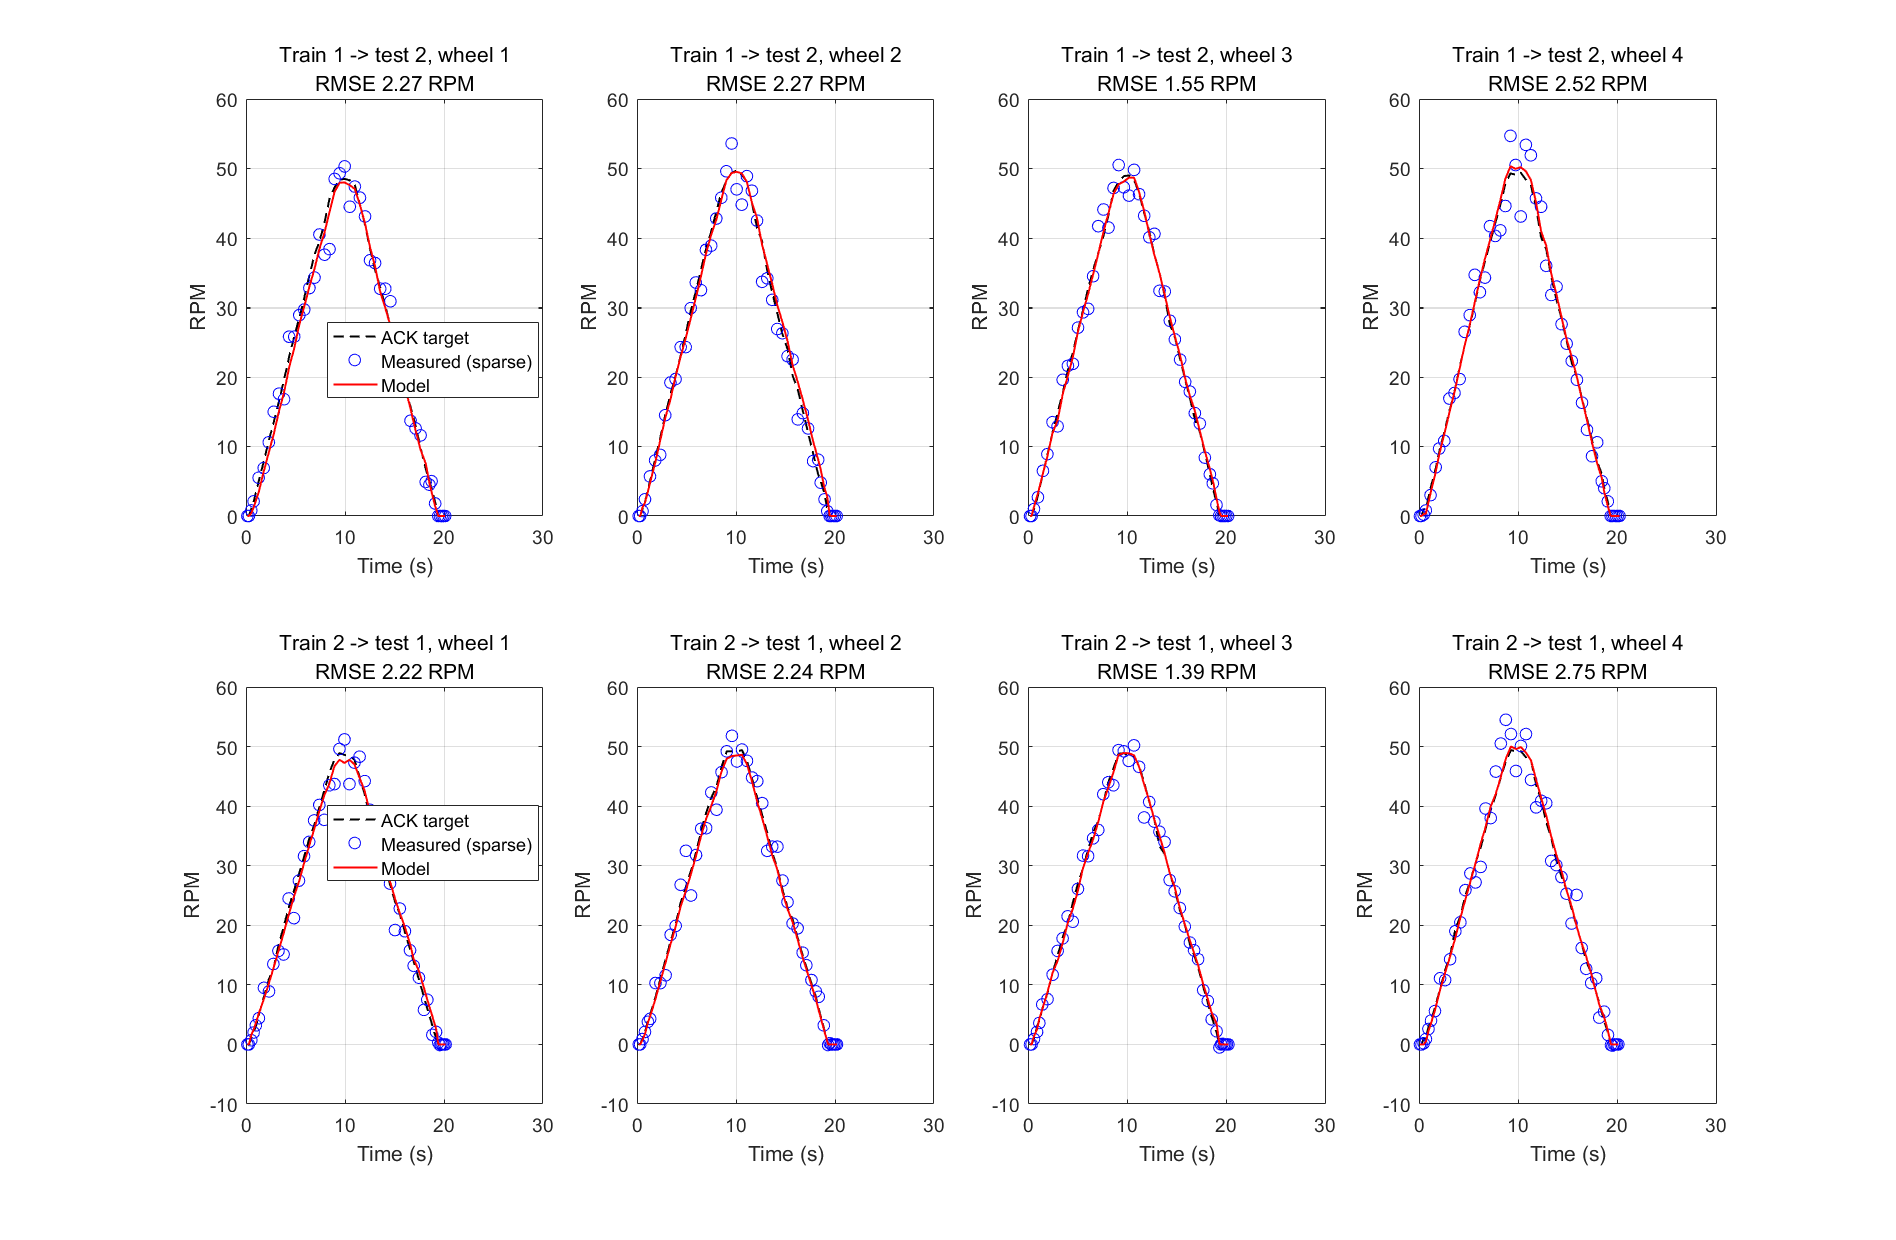

Values plotted in this chart, from the file beside it:
train, test, wheel, t_s, measured_rpm, ack_target_rpm, predicted_rpm
1, 2, 1, 0.143, 0, 0, 0
1, 2, 1, 0.286, 0, 0, 0
1, 2, 1, 0.528, 0.8, 1, 0.3952
1, 2, 1, 0.77, 2.1, 2, 1.219
1, 2, 1, 1.276, 5.5, 5, 3.409
1, 2, 1, 1.793, 6.9, 7.8, 6.412
1, 2, 1, 2.299, 10.6, 10.8, 9.108
1, 2, 1, 2.805, 15, 13.5, 11.81
1, 2, 1, 3.333, 17.6, 16.5, 15.09
1, 2, 1, 3.839, 16.8, 19.6, 17.75
1, 2, 1, 4.356, 25.8, 22.9, 21.39
1, 2, 1, 4.873, 25.8, 25.8, 24.14
1, 2, 1, 5.379, 28.9, 28.5, 27.52
1, 2, 1, 5.885, 29.7, 31.4, 30.16
1, 2, 1, 6.402, 32.8, 34.6, 32.97
1, 2, 1, 6.919, 34.3, 37.6, 35.58
1, 2, 1, 7.414, 40.5, 39.5, 38.43
1, 2, 1, 7.931, 37.6, 42.2, 40.79
1, 2, 1, 8.437, 38.4, 45.7, 43.71
1, 2, 1, 8.954, 48.5, 47.3, 46.66
1, 2, 1, 9.46, 49.3, 48.4, 47.95
1, 2, 1, 9.966, 50.3, 48.5, 47.99
1, 2, 1, 10.48, 44.5, 48.3, 47.59
1, 2, 1, 10.99, 47.4, 47.6, 47.06
1, 2, 1, 11.51, 45.8, 44.8, 44.77
1, 2, 1, 12.02, 43.1, 41.9, 42.08
1, 2, 1, 12.53, 36.8, 38.4, 38.67
1, 2, 1, 13.04, 36.4, 35.4, 35.94
1, 2, 1, 13.55, 32.7, 32.9, 32.28
1, 2, 1, 14.07, 32.7, 30.2, 29.94
1, 2, 1, 14.59, 30.9, 27.3, 27.34
1, 2, 1, 15.09, 20.9, 23.9, 23.95
1, 2, 1, 15.6, 19.6, 20.8, 21.45
1, 2, 1, 16.1, 22.3, 18, 18.26
1, 2, 1, 16.62, 13.7, 15.7, 15.4
1, 2, 1, 17.13, 12.6, 13, 12.33
1, 2, 1, 17.63, 11.6, 9.8, 9.518
1, 2, 1, 18.15, 4.9, 6.8, 7.581
1, 2, 1, 18.52, 4.5, 5, 4.761
1, 2, 1, 18.74, 5, 4, 3.453
1, 2, 1, 19.11, 1.8, 2, 1.438
1, 2, 1, 19.41, 0, 0, 0.01648
1, 2, 1, 19.59, 0, 0, 2.484142107e-06
1, 2, 1, 19.77, 0, 0, 3.744423788e-10
1, 2, 1, 19.94, 0, 0, 5.64408512e-14
1, 2, 1, 20.12, 0, 0, 8.507503063e-18
1, 2, 2, 0.176, -0, -0, 0
1, 2, 2, 0.319, -0, -0, 0
1, 2, 2, 0.561, 0.7, 1, 1.26
1, 2, 2, 0.803, 2.4, 2, 1.902
1, 2, 2, 1.309, 5.7, 5, 4.697
1, 2, 2, 1.837, 8, 8.2, 7.637
1, 2, 2, 2.343, 8.8, 11.2, 10.87
1, 2, 2, 2.849, 14.5, 14.5, 14.07
1, 2, 2, 3.377, 19.2, 17.5, 16.76
1, 2, 2, 3.894, 19.7, 20.2, 20.06
1, 2, 2, 4.411, 24.3, 23.1, 22.91
1, 2, 2, 4.917, 24.3, 26.2, 25.56
1, 2, 2, 5.423, 29.9, 29.5, 28.37
1, 2, 2, 5.94, 33.6, 32.3, 31.36
... 317 more rows
